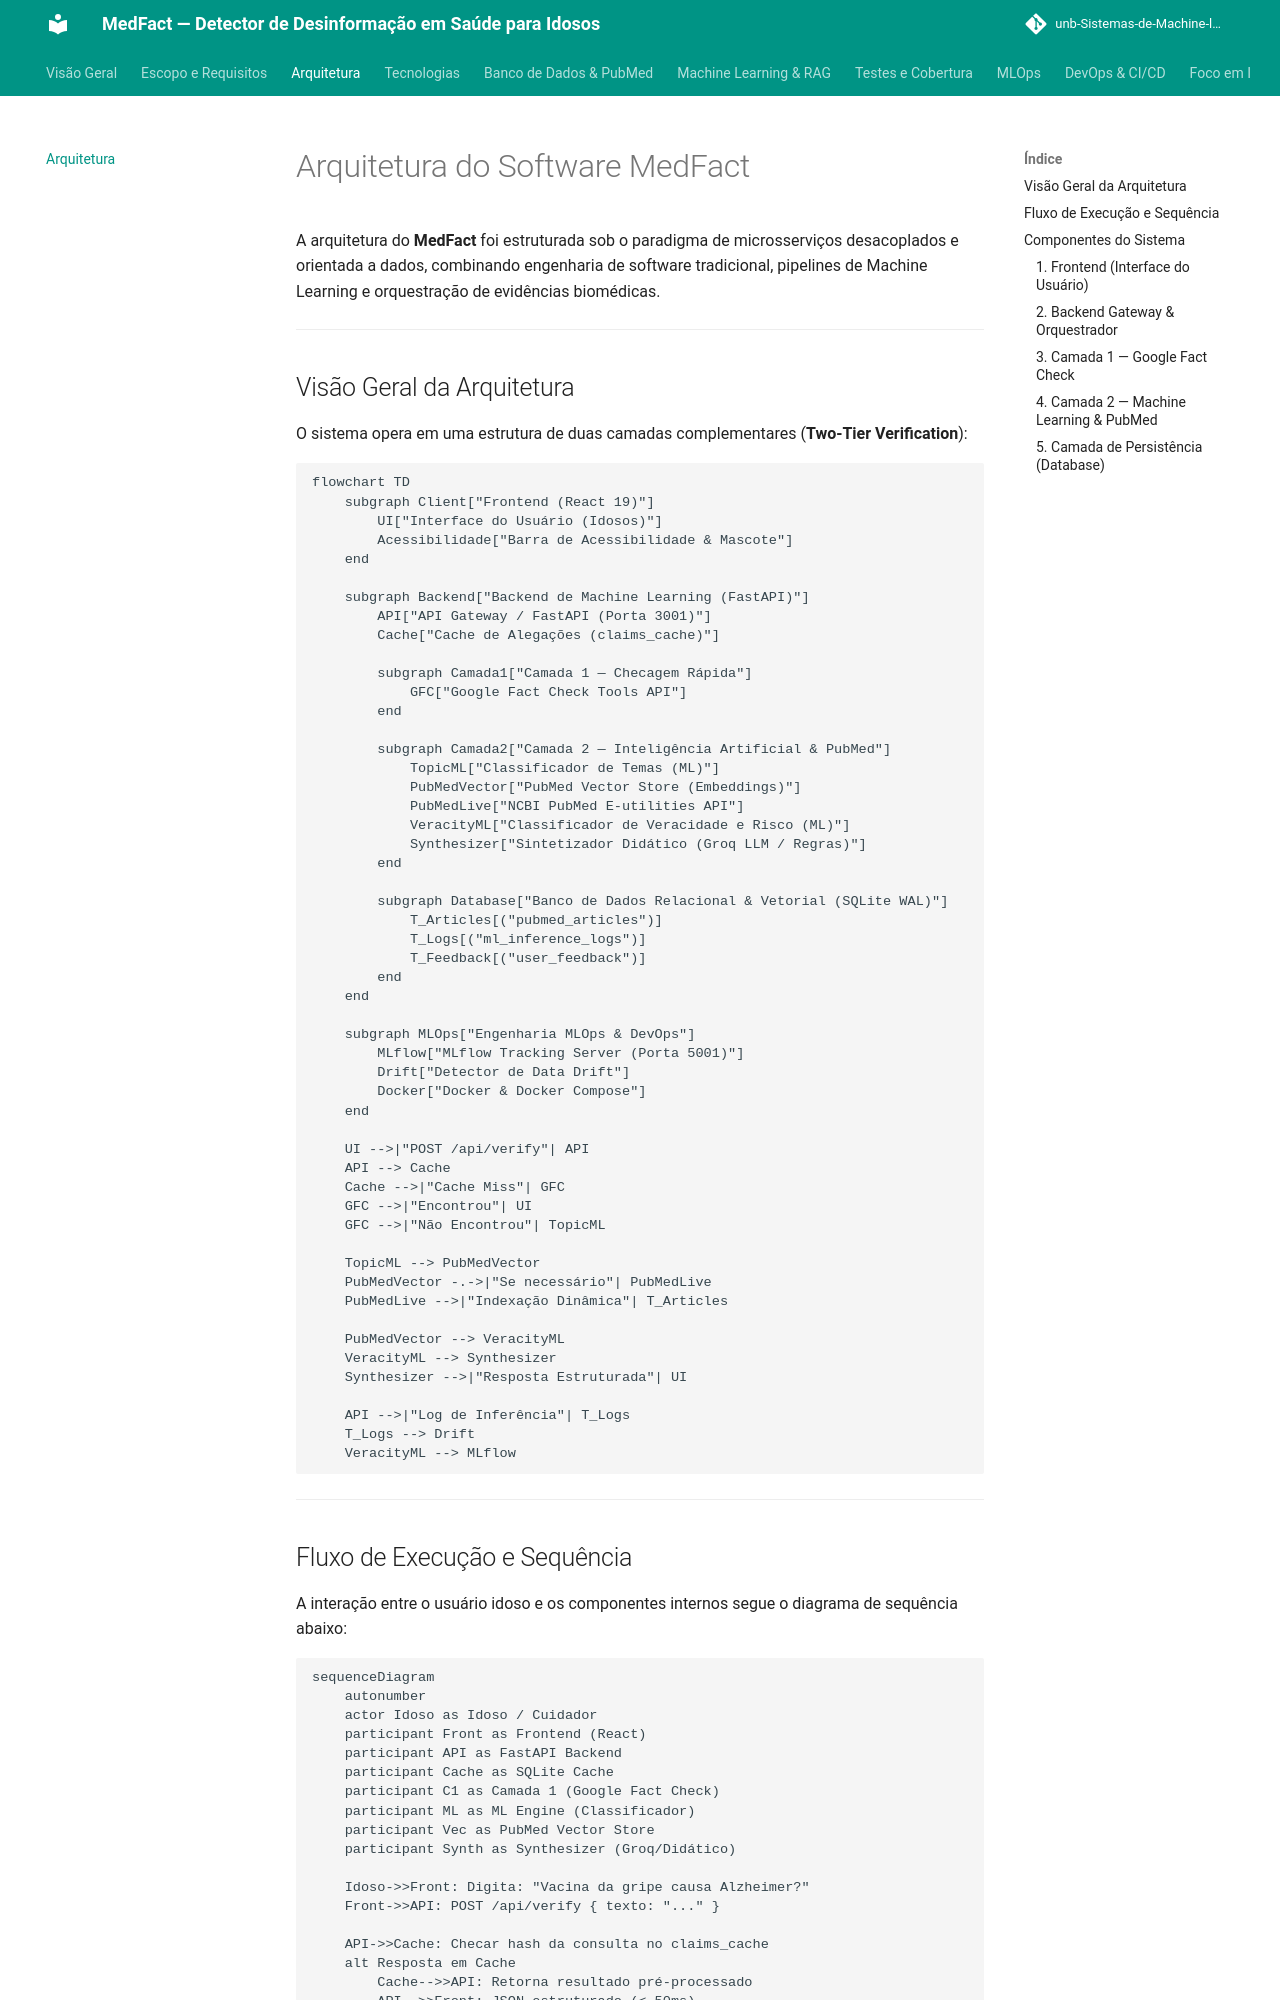

repository: unb-Sistemas-de-Machine-learning/challenge_1_os_sem_classe · page: arquitetura/index.html · generator: mkdocs

# Arquitetura do Software MedFact

A arquitetura do **MedFact** foi estruturada sob o paradigma de microsserviços desacoplados e orientada a dados, combinando engenharia de software tradicional, pipelines de Machine Learning e orquestração de evidências biomédicas.

---

## Visão Geral da Arquitetura

O sistema opera em uma estrutura de duas camadas complementares (**Two-Tier Verification**):

```mermaid
flowchart TD
    subgraph Client["Frontend (React 19)"]
        UI["Interface do Usuário (Idosos)"]
        Acessibilidade["Barra de Acessibilidade & Mascote"]
    end

    subgraph Backend["Backend de Machine Learning (FastAPI)"]
        API["API Gateway / FastAPI (Porta 3001)"]
        Cache["Cache de Alegações (claims_cache)"]
        
        subgraph Camada1["Camada 1 — Checagem Rápida"]
            GFC["Google Fact Check Tools API"]
        end
        
        subgraph Camada2["Camada 2 — Inteligência Artificial & PubMed"]
            TopicML["Classificador de Temas (ML)"]
            PubMedVector["PubMed Vector Store (Embeddings)"]
            PubMedLive["NCBI PubMed E-utilities API"]
            VeracityML["Classificador de Veracidade e Risco (ML)"]
            Synthesizer["Sintetizador Didático (Groq LLM / Regras)"]
        end
        
        subgraph Database["Banco de Dados Relacional & Vetorial (SQLite WAL)"]
            T_Articles[("pubmed_articles")]
            T_Logs[("ml_inference_logs")]
            T_Feedback[("user_feedback")]
        end
    end

    subgraph MLOps["Engenharia MLOps & DevOps"]
        MLflow["MLflow Tracking Server (Porta 5001)"]
        Drift["Detector de Data Drift"]
        Docker["Docker & Docker Compose"]
    end

    UI -->|"POST /api/verify"| API
    API --> Cache
    Cache -->|"Cache Miss"| GFC
    GFC -->|"Encontrou"| UI
    GFC -->|"Não Encontrou"| TopicML
    
    TopicML --> PubMedVector
    PubMedVector -.->|"Se necessário"| PubMedLive
    PubMedLive -->|"Indexação Dinâmica"| T_Articles
    
    PubMedVector --> VeracityML
    VeracityML --> Synthesizer
    Synthesizer -->|"Resposta Estruturada"| UI
    
    API -->|"Log de Inferência"| T_Logs
    T_Logs --> Drift
    VeracityML --> MLflow
```

---
